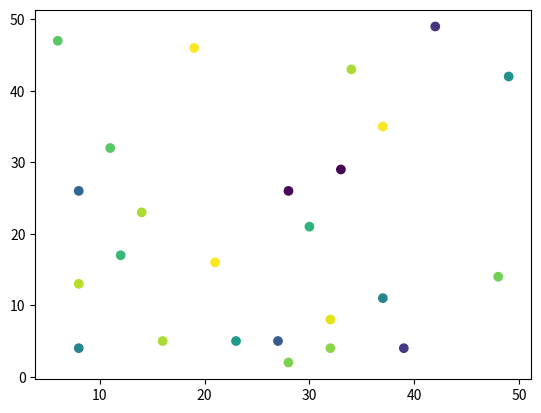

The script that saved this image:
import numpy as np 
import matplotlib.pyplot as plt

x = np.random.randint(2,50, size=(25))
y = np.random.randint(2,50, size=(25))
color = np.random.randint(2,50, size=(25))

plt.scatter(x,y,c=color,cmap="viridis")
plt.show()